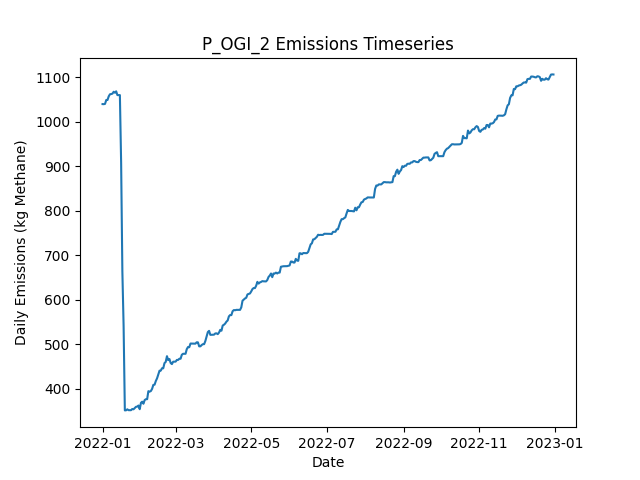

The table this chart was drawn from, first rows:
Date, Daily Emissions (Kg Methane), Daily Mitigable Emissions (Kg Methane), Daily Non-Mitigable Emissions (Kg Methan…, Daily Cost ($), Active Leaks, New Leaks, Leaks Repaired, Leaks Naturally Repaired, Leaks Tagged, Daily Repair Cost ($), Daily Natural Repair Cost ($), OGI Deployment Cost ($), OGI Sites flagged for Follow-Up, OGI Leaks tagged for repair, OGI Sites Visited, OGI Travel Time (Minutes), OGI Survey Time (Minutes)
2022-01-01, 1040, 733.6, 306.4, 2876, 392, 393, 0, 1, 46, 0.00000, 200, 2876, , 46, 3, 180, 300
2022-01-02, 1040, 733.4, 306.4, 2876, 391, 0, 0, 1, 80, 0.00000, 200, 2876, , 80, 3, 180, 360
2022-01-03, 1040, 736, 304.4, 2876, 391, 1, 0, 0, 43, 0.00000, 0.00000, 2876, , 43, 3, 180, 300
2022-01-04, 1049, 744.8, 304.4, 2876, 393, 2, 0, 0, 67, 0.00000, 0.00000, 2876, , 67, 3, 180, 360
2022-01-05, 1049, 744.8, 304.4, 0.00000, 393, 0, 0, 0, 0, 0.00000, 0.00000, 0.00000, , 0, 0, 0, 0
2022-01-06, 1057, 744.8, 312.7, 0.00000, 394, 1, 0, 0, 0, 0.00000, 0.00000, 0.00000, , 0, 0, 0, 0
2022-01-07, 1062, 747.4, 314.7, 0.00000, 396, 2, 0, 0, 0, 0.00000, 0.00000, 0.00000, , 0, 0, 0, 0
2022-01-08, 1063, 747.9, 314.7, 0.00000, 397, 1, 0, 0, 0, 0.00000, 0.00000, 0.00000, , 0, 0, 0, 0
2022-01-09, 1064, 750.6, 312.9, 0.00000, 398, 2, 0, 0, 0, 0.00000, 0.00000, 0.00000, , 0, 0, 0, 0
2022-01-10, 1068, 754.8, 312.9, 0.00000, 400, 2, 0, 0, 0, 0.00000, 0.00000, 0.00000, , 0, 0, 0, 0
2022-01-11, 1066, 754.6, 311, 0.00000, 398, 0, 0, 1, 0, 0.00000, 200, 0.00000, , 0, 0, 0, 0
2022-01-12, 1069, 757.3, 311.4, 0.00000, 400, 2, 0, 0, 0, 0.00000, 0.00000, 0.00000, , 0, 0, 0, 0
2022-01-13, 1060, 757, 303.1, 0.00000, 398, 0, 0, 1, 0, 0.00000, 200, 0.00000, , 0, 0, 0, 0
2022-01-14, 1060, 757, 303.1, 0.00000, 398, 0, 0, 0, 0, 0.00000, 0.00000, 0.00000, , 0, 0, 0, 0
2022-01-15, 1060, 757, 303.1, 0.00000, 398, 0, 0, 0, 0, 0.00000, 0.00000, 0.00000, , 0, 0, 0, 0
2022-01-16, 908.7, 605.5, 303.1, 7800, 360, 2, 39, 1, 0, 7800, 200, 0.00000, , 0, 0, 0, 0
2022-01-17, 663.8, 360.6, 303.1, 14400, 287, 0, 72, 1, 0, 14400, 200, 0.00000, , 0, 0, 0, 0
2022-01-18, 541.4, 240.2, 301.2, 7400, 251, 2, 37, 0, 0, 7400, 0.00000, 0.00000, , 0, 0, 0, 0
2022-01-19, 351.2, 50.72, 300.5, 12000, 193, 3, 60, 0, 0, 12000, 0.00000, 0.00000, , 0, 0, 0, 0
2022-01-20, 351.4, 50.95, 300.5, 0.00000, 194, 1, 0, 0, 0, 0.00000, 0.00000, 0.00000, , 0, 0, 0, 0
2022-01-21, 353.7, 53.63, 300.1, 0.00000, 194, 1, 0, 0, 0, 0.00000, 0.00000, 0.00000, , 0, 0, 0, 0
2022-01-22, 351.7, 53.63, 298.1, 0.00000, 193, 0, 0, 0, 0, 0.00000, 0.00000, 0.00000, , 0, 0, 0, 0
2022-01-23, 351.7, 53.63, 298.1, 0.00000, 193, 0, 0, 0, 0, 0.00000, 0.00000, 0.00000, , 0, 0, 0, 0
2022-01-24, 351.7, 53.63, 298.1, 0.00000, 193, 1, 0, 0, 0, 0.00000, 0.00000, 0.00000, , 0, 0, 0, 0
2022-01-25, 354.4, 56.31, 298.1, 0.00000, 194, 1, 0, 0, 0, 0.00000, 0.00000, 0.00000, , 0, 0, 0, 0
2022-01-26, 353.7, 56.31, 297.4, 0.00000, 193, 0, 0, 0, 0, 0.00000, 0.00000, 0.00000, , 0, 0, 0, 0
2022-01-27, 356.6, 58.99, 297.6, 0.00000, 195, 2, 0, 0, 0, 0.00000, 0.00000, 0.00000, , 0, 0, 0, 0
2022-01-28, 359.3, 61.67, 297.6, 0.00000, 196, 1, 0, 0, 0, 0.00000, 0.00000, 0.00000, , 0, 0, 0, 0
2022-01-29, 359.8, 61.67, 298.1, 0.00000, 197, 1, 0, 0, 0, 0.00000, 0.00000, 0.00000, , 0, 0, 0, 0
2022-01-30, 362.2, 62.12, 300.1, 0.00000, 199, 2, 0, 0, 0, 0.00000, 0.00000, 0.00000, , 0, 0, 0, 0
2022-01-31, 353.9, 62.12, 291.8, 0.00000, 198, 0, 0, 0, 0, 0.00000, 0.00000, 0.00000, , 0, 0, 0, 0
2022-02-01, 368.2, 76.42, 291.8, 0.00000, 200, 2, 0, 0, 0, 0.00000, 0.00000, 0.00000, , 0, 0, 0, 0
2022-02-02, 370.9, 79.1, 291.8, 0.00000, 201, 1, 0, 0, 0, 0.00000, 0.00000, 0.00000, , 0, 0, 0, 0
2022-02-03, 366.2, 83.35, 282.8, 0.00000, 200, 1, 0, 1, 0, 0.00000, 200, 0.00000, , 0, 0, 0, 0
2022-02-04, 374.5, 91.61, 282.8, 0.00000, 201, 1, 0, 0, 0, 0.00000, 0.00000, 0.00000, , 0, 0, 0, 0
2022-02-05, 376.4, 91.61, 284.8, 0.00000, 202, 1, 0, 0, 0, 0.00000, 0.00000, 0.00000, , 0, 0, 0, 0
2022-02-06, 376.4, 91.61, 284.8, 0.00000, 202, 0, 0, 0, 0, 0.00000, 0.00000, 0.00000, , 0, 0, 0, 0
2022-02-07, 394.5, 109.7, 284.8, 0.00000, 205, 3, 0, 0, 0, 0.00000, 0.00000, 0.00000, , 0, 0, 0, 0
2022-02-08, 393.4, 109.7, 283.7, 0.00000, 203, 0, 0, 0, 0, 0.00000, 0.00000, 0.00000, , 0, 0, 0, 0
2022-02-09, 394.7, 109.7, 285, 0.00000, 203, 1, 0, 0, 0, 0.00000, 0.00000, 0.00000, , 0, 0, 0, 0
2022-02-10, 399.6, 114.6, 285, 0.00000, 205, 2, 0, 0, 0, 0.00000, 0.00000, 0.00000, , 0, 0, 0, 0
2022-02-11, 408.6, 114.6, 293.9, 0.00000, 207, 2, 0, 0, 0, 0.00000, 0.00000, 0.00000, , 0, 0, 0, 0
2022-02-12, 409, 114.6, 294.4, 0.00000, 208, 1, 0, 0, 0, 0.00000, 0.00000, 0.00000, , 0, 0, 0, 0
2022-02-13, 417.3, 122.9, 294.4, 0.00000, 209, 1, 0, 0, 0, 0.00000, 0.00000, 0.00000, , 0, 0, 0, 0
2022-02-14, 423.3, 128.9, 294.4, 0.00000, 210, 1, 0, 0, 0, 0.00000, 0.00000, 0.00000, , 0, 0, 0, 0
2022-02-15, 432, 129.2, 302.9, 0.00000, 211, 2, 0, 0, 0, 0.00000, 0.00000, 0.00000, , 0, 0, 0, 0
2022-02-16, 440.5, 137.6, 302.9, 0.00000, 213, 2, 0, 0, 0, 0.00000, 0.00000, 0.00000, , 0, 0, 0, 0
2022-02-17, 440.8, 137.6, 303.1, 0.00000, 214, 1, 0, 0, 0, 0.00000, 0.00000, 0.00000, , 0, 0, 0, 0
2022-02-18, 445.9, 142.8, 303.1, 0.00000, 215, 2, 0, 1, 0, 0.00000, 200, 0.00000, , 0, 0, 0, 0
2022-02-19, 445.9, 142.8, 303.1, 0.00000, 215, 0, 0, 0, 0, 0.00000, 0.00000, 0.00000, , 0, 0, 0, 0
2022-02-20, 457.5, 156.4, 301.1, 0.00000, 217, 3, 0, 0, 0, 0.00000, 0.00000, 0.00000, , 0, 0, 0, 0
2022-02-21, 460.2, 159.1, 301.1, 0.00000, 218, 1, 0, 0, 0, 0.00000, 0.00000, 0.00000, , 0, 0, 0, 0
2022-02-22, 473.2, 170, 303.1, 0.00000, 221, 3, 0, 0, 0, 0.00000, 0.00000, 0.00000, , 0, 0, 0, 0
2022-02-23, 464.2, 170, 294.2, 0.00000, 220, 0, 0, 0, 0, 0.00000, 0.00000, 0.00000, , 0, 0, 0, 0
2022-02-24, 466.7, 172.5, 294.2, 0.00000, 220, 1, 0, 1, 0, 0.00000, 200, 0.00000, , 0, 0, 0, 0
2022-02-25, 457.7, 172.5, 285.2, 0.00000, 219, 0, 0, 0, 0, 0.00000, 0.00000, 0.00000, , 0, 0, 0, 0
2022-02-26, 455.3, 172.5, 282.8, 0.00000, 217, 0, 0, 0, 0, 0.00000, 0.00000, 0.00000, , 0, 0, 0, 0
2022-02-27, 460.7, 177.9, 282.8, 0.00000, 220, 3, 0, 0, 0, 0.00000, 0.00000, 0.00000, , 0, 0, 0, 0
2022-02-28, 460.9, 178.1, 282.8, 0.00000, 221, 1, 0, 0, 0, 0.00000, 0.00000, 0.00000, , 0, 0, 0, 0
2022-03-01, 460.9, 178.1, 282.8, 0.00000, 221, 0, 0, 0, 0, 0.00000, 0.00000, 0.00000, , 0, 0, 0, 0
... 305 more rows
